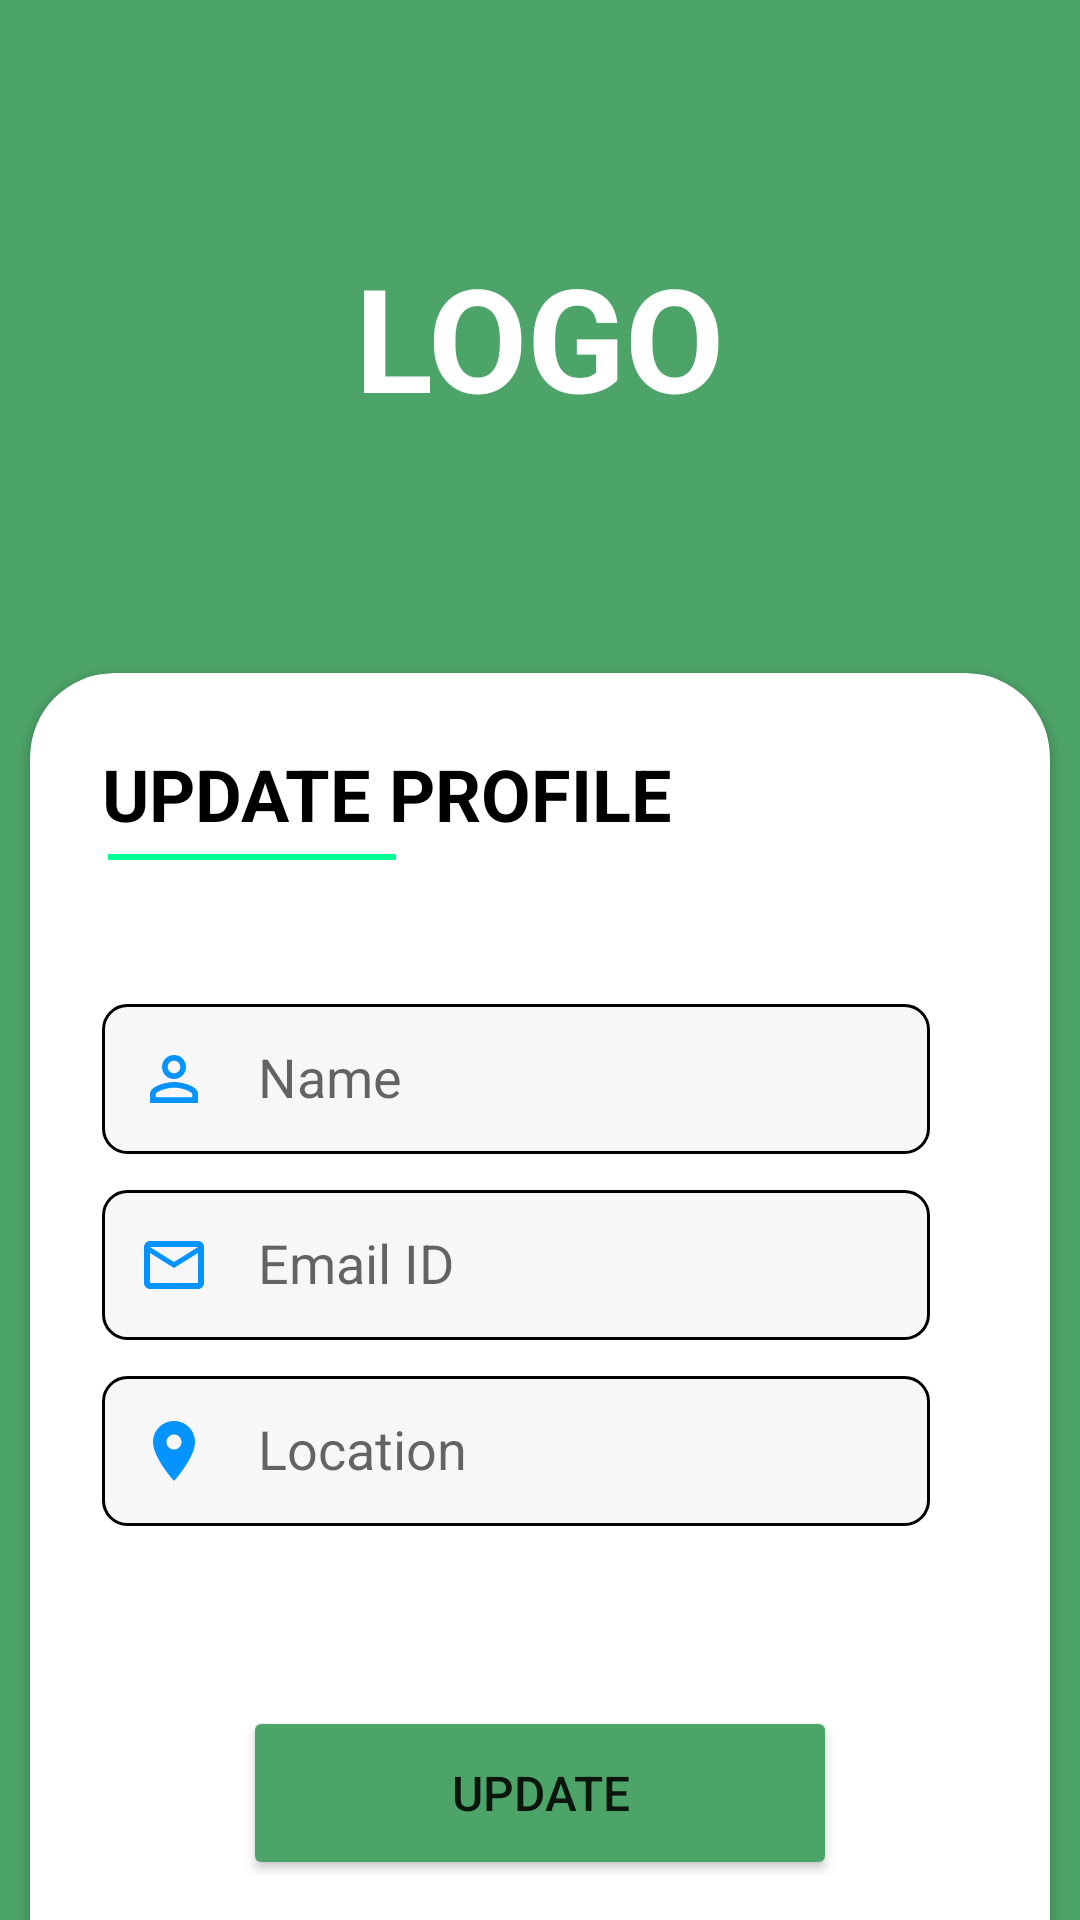

Layout XML and referenced resources for this Android screen:
<!-- AndroidManifest.xml: application theme AppTheme -->
<!-- res/layout/activity_update_profile.xml -->
<?xml version="1.0" encoding="utf-8"?>
<LinearLayout xmlns:android="http://schemas.android.com/apk/res/android"
    xmlns:app="http://schemas.android.com/apk/res-auto"
    xmlns:tools="http://schemas.android.com/tools"
    android:layout_width="match_parent"
    android:layout_height="match_parent"
    android:orientation="vertical"
    android:background="@color/app_color"
    tools:context=".Activity.UpdateProfile">
    <TextView
        android:layout_width="wrap_content"
        android:layout_height="wrap_content"
        android:text="LOGO"
        android:textColor="@color/white"
        android:layout_gravity="center"
        android:textStyle="bold"
        android:layout_marginTop="80dp"
        android:textSize="48dp"/>

    <androidx.cardview.widget.CardView
        android:layout_width="340dp"
        android:layout_height="460dp"
        android:layout_gravity="center"
        android:layout_marginTop="80dp"
        app:cardCornerRadius="28dp">

        <LinearLayout
            android:layout_width="match_parent"
            android:layout_height="match_parent"
            android:orientation="vertical">

            <TextView
                android:layout_width="wrap_content"
                android:layout_height="wrap_content"
                android:layout_marginStart="24dp"
                android:layout_marginTop="24dp"
                android:text="UPDATE PROFILE"
                android:textColor="@color/black"
                android:textSize="24dp"
                android:textStyle="bold" />

            <View
                android:layout_width="96dp"
                android:layout_height="2dp"
                android:layout_marginStart="26dp"
                android:layout_marginTop="4dp"
                android:background="#00FF94" />

            <LinearLayout
                android:layout_width="match_parent"
                android:layout_height="50dp"
                android:layout_marginStart="24dp"
                android:layout_marginTop="48dp"
                android:layout_marginEnd="40dp"
                android:background="@drawable/stroke_editbox"
                android:orientation="horizontal">

                <ImageView
                    android:layout_width="wrap_content"
                    android:layout_height="match_parent"
                    android:paddingStart="12dp"
                    android:src="@drawable/ic_baseline_person_outline_24" />

                <EditText
                    android:id="@+id/person_name"
                    android:layout_width="match_parent"
                    android:layout_height="50dp"
                    android:layout_gravity="center"
                    android:gravity="start"
                    android:background="@android:color/transparent"
                    android:hint="Name"
                    android:inputType="textCapWords"
                    android:paddingStart="16dp"
                    android:paddingTop="12dp" />
            </LinearLayout>

            <LinearLayout
                android:layout_width="match_parent"
                android:layout_height="50dp"
                android:layout_marginStart="24dp"
                android:layout_marginTop="12dp"
                android:layout_marginEnd="40dp"
                android:background="@drawable/stroke_editbox"
                android:orientation="horizontal">

                <ImageView
                    android:layout_width="wrap_content"
                    android:layout_height="match_parent"
                    android:paddingStart="12dp"
                    android:src="@drawable/ic_baseline_mail_outline_24" />

                <EditText
                    android:id="@+id/email_id"
                    android:layout_width="match_parent"
                    android:layout_height="50dp"
                    android:layout_gravity="center"
                    android:gravity="start"
                    android:background="@android:color/transparent"
                    android:hint="Email ID"
                    android:inputType="textEmailAddress"
                    android:paddingStart="16dp"
                    android:paddingTop="12dp" />
            </LinearLayout>

            <LinearLayout
                android:layout_width="match_parent"
                android:layout_height="50dp"
                android:layout_marginStart="24dp"
                android:layout_marginTop="12dp"
                android:layout_marginEnd="40dp"
                android:background="@drawable/stroke_editbox"
                android:orientation="horizontal">

                <ImageView
                    android:layout_width="wrap_content"
                    android:layout_height="match_parent"
                    android:paddingStart="12dp"
                    android:src="@drawable/ic_baseline_location_on_24" />

                <EditText
                    android:id="@+id/location"
                    android:layout_width="match_parent"
                    android:layout_height="50dp"
                    android:layout_gravity="center"
                    android:background="@android:color/transparent"
                    android:gravity="start"
                    android:hint="Location"
                    android:inputType="textCapWords"
                    android:paddingStart="16dp"
                    android:paddingTop="12dp" />
            </LinearLayout>

            <Button
                android:id="@+id/update_details"
                android:layout_width="198dp"
                android:layout_height="58dp"
                android:layout_gravity="center"
                android:layout_marginTop="60dp"
                android:backgroundTint="@color/app_color"
                android:text="Update"
                android:textSize="16dp" />

        </LinearLayout>
    </androidx.cardview.widget.CardView>
</LinearLayout>
<!-- resources referenced by this layout -->
<resources>
  <color name="app_color">#4DA469</color>
  <color name="black">#FF000000</color>
  <color name="white">#FFFFFFFF</color>
  <!-- drawable ic_baseline_location_on_24 (drawable) -->
  <vector android:height="24dp" android:tint="#0493FF"
      android:viewportHeight="24" android:viewportWidth="24"
      android:width="24dp" xmlns:android="http://schemas.android.com/apk/res/android">
      <path android:fillColor="@android:color/white" android:pathData="M12,2C8.13,2 5,5.13 5,9c0,5.25 7,13 7,13s7,-7.75 7,-13c0,-3.87 -3.13,-7 -7,-7zM12,11.5c-1.38,0 -2.5,-1.12 -2.5,-2.5s1.12,-2.5 2.5,-2.5 2.5,1.12 2.5,2.5 -1.12,2.5 -2.5,2.5z"/>
  </vector>
  <!-- drawable ic_baseline_mail_outline_24 (drawable) -->
  <vector android:height="24dp" android:tint="#0493FF"
      android:viewportHeight="24" android:viewportWidth="24"
      android:width="24dp" xmlns:android="http://schemas.android.com/apk/res/android">
      <path android:fillColor="@android:color/white" android:pathData="M20,4L4,4c-1.1,0 -1.99,0.9 -1.99,2L2,18c0,1.1 0.9,2 2,2h16c1.1,0 2,-0.9 2,-2L22,6c0,-1.1 -0.9,-2 -2,-2zM20,18L4,18L4,8l8,5 8,-5v10zM12,11L4,6h16l-8,5z"/>
  </vector>
  <!-- drawable ic_baseline_person_outline_24 (drawable) -->
  <vector android:height="24dp" android:tint="#0493FF"
      android:viewportHeight="24" android:viewportWidth="24"
      android:width="24dp" xmlns:android="http://schemas.android.com/apk/res/android">
      <path android:fillColor="@android:color/white" android:pathData="M12,5.9c1.16,0 2.1,0.94 2.1,2.1s-0.94,2.1 -2.1,2.1S9.9,9.16 9.9,8s0.94,-2.1 2.1,-2.1m0,9c2.97,0 6.1,1.46 6.1,2.1v1.1L5.9,18.1L5.9,17c0,-0.64 3.13,-2.1 6.1,-2.1M12,4C9.79,4 8,5.79 8,8s1.79,4 4,4 4,-1.79 4,-4 -1.79,-4 -4,-4zM12,13c-2.67,0 -8,1.34 -8,4v3h16v-3c0,-2.66 -5.33,-4 -8,-4z"/>
  </vector>
  <!-- drawable stroke_editbox (drawable) -->
  <?xml version="1.0" encoding="utf-8"?>
  <layer-list xmlns:android="http://schemas.android.com/apk/res/android">
      <item android:left="0dp" android:right="0dp" android:top="0dp" android:bottom="0dp">
          <shape android:shape="rectangle">
              <gradient android:startColor="#F7F7F7"
                  android:endColor="#F7F7F7">
              </gradient>
  
  
              <corners android:radius="8dp" />
              <stroke android:width="1dp"
  
                  android:color="@color/black" />
          </shape>
      </item>
  </layer-list>
  <style name="AppTheme" parent="Theme.MaterialComponents.DayNight.NoActionBar">
          
          <item name="colorPrimary">@color/purple_500</item>
          <item name="colorPrimaryVariant">@color/app_color</item>
          <item name="colorOnPrimary">@color/white</item>
          
          <item name="colorSecondary">@color/teal_200</item>
          <item name="colorSecondaryVariant">@color/teal_700</item>
          <item name="colorOnSecondary">@color/black</item>
          
          <item name="android:statusBarColor">?attr/colorPrimaryVariant</item>
          
      </style>
  <color name="purple_500">#FF6200EE</color>
  <color name="teal_200">#FF03DAC5</color>
  <color name="teal_700">#FF018786</color>
</resources>
